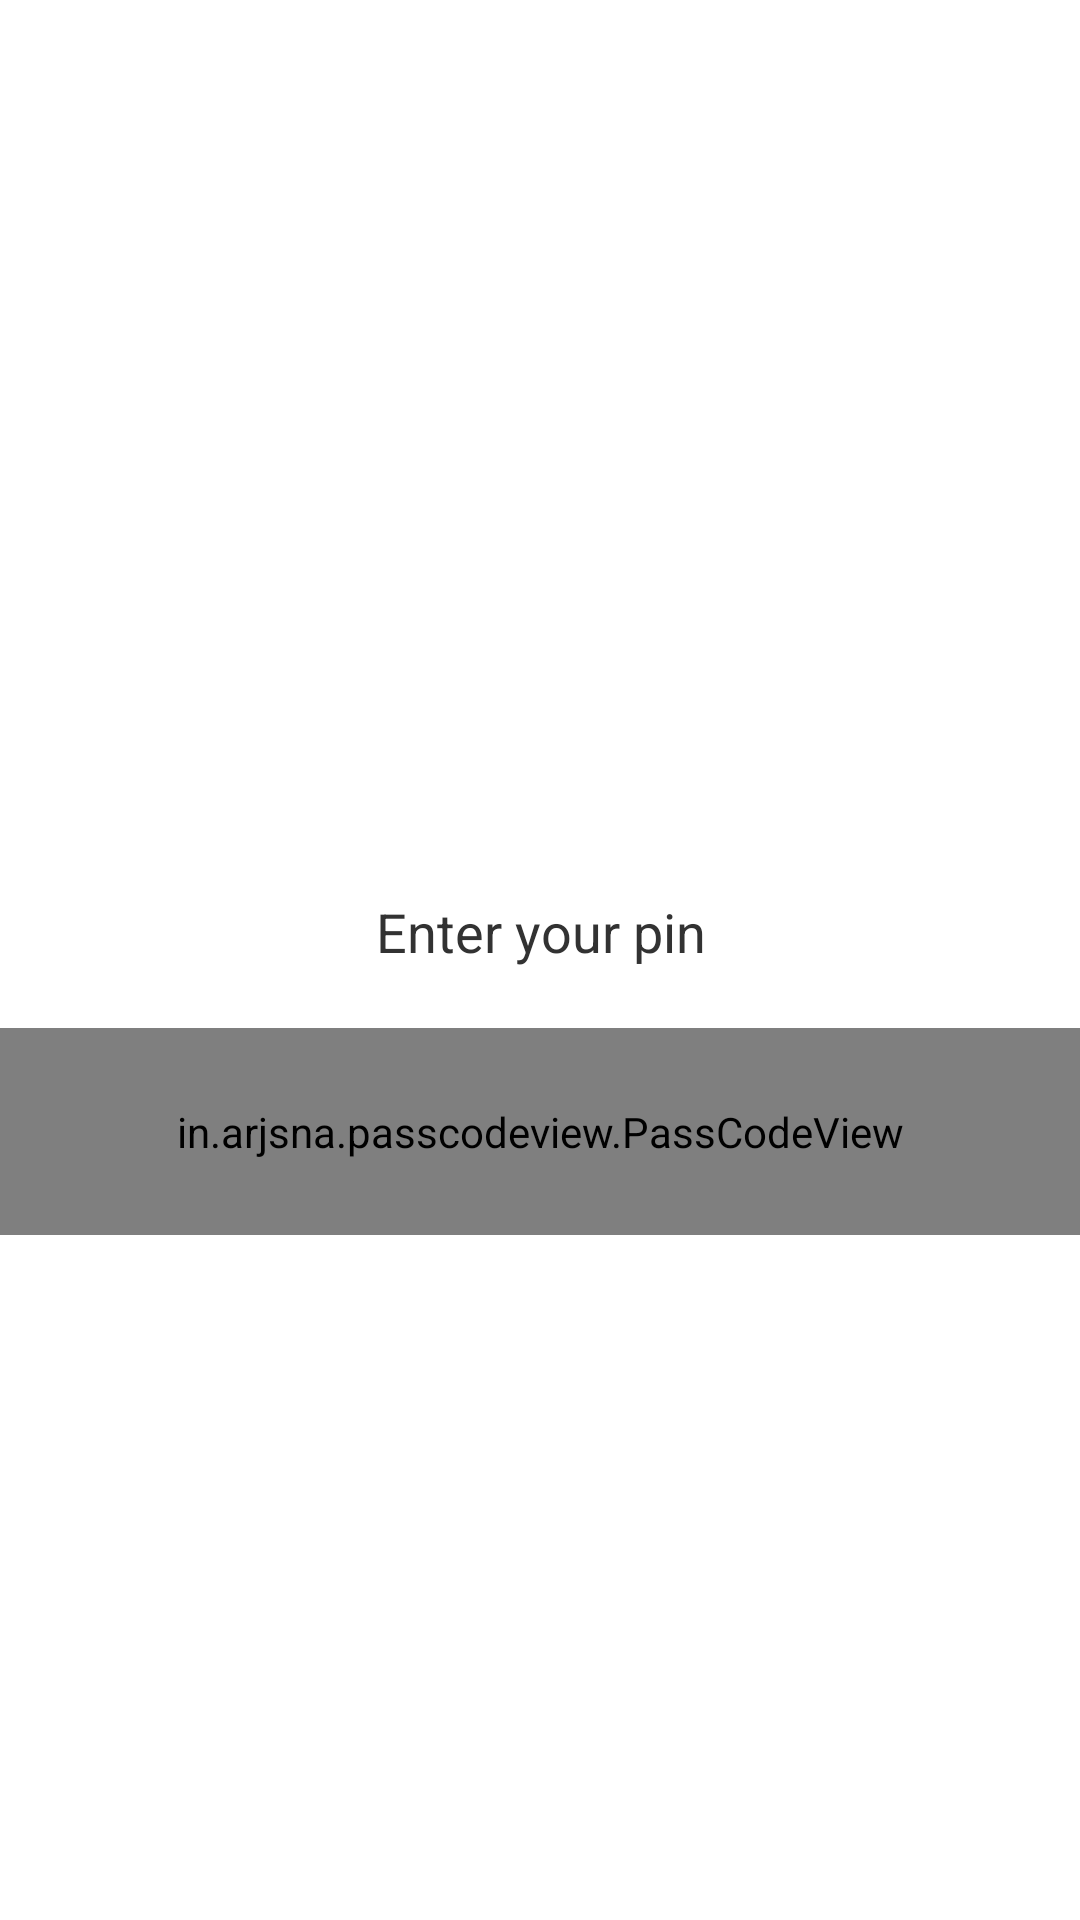

Reconstruct the res/layout file that produces this screen, plus the resources it refers to.
<!-- AndroidManifest.xml: application theme AppTheme -->
<!-- res/layout/passcode_layout.xml -->
<?xml version="1.0" encoding="utf-8"?>
<LinearLayout xmlns:android="http://schemas.android.com/apk/res/android"
    xmlns:app="http://schemas.android.com/apk/res-auto"
    android:orientation="vertical"
    android:gravity="center"
    android:layout_width="match_parent"
    android:layout_height="match_parent"
    >
    <ImageView
        android:layout_width="50.0dp"
        android:layout_height="50.0dp"
        android:src="@drawable/lock"
        />
    <TextView
        android:id="@+id/promptview"
        android:layout_width="match_parent"
        android:layout_height="wrap_content"
        android:text="Enter your pin"
        android:textSize="18.0sp"
        android:gravity="center"
        android:padding="20.0dp"
        />

    <in.arjsna.passcodeview.PassCodeView
        android:id="@+id/pass_code_view"
        android:layout_width="match_parent"
        android:layout_height="wrap_content"
        app:digits="4"
        app:digit_size="30.0dp"
        app:key_text_size="30.0sp"
        android:padding="25.0dp"
        app:empty_drawable="@drawable/empty_dot"
        app:filled_drawable="@drawable/filled_dot"
        />

</LinearLayout>
<!-- resources referenced by this layout -->
<resources>
  <style name="AppTheme" parent="AppBaseTheme">
          
          
      </style>
  <style name="AppBaseTheme" parent="@android:style/Theme.Holo.Light.NoActionBar" />
</resources>
